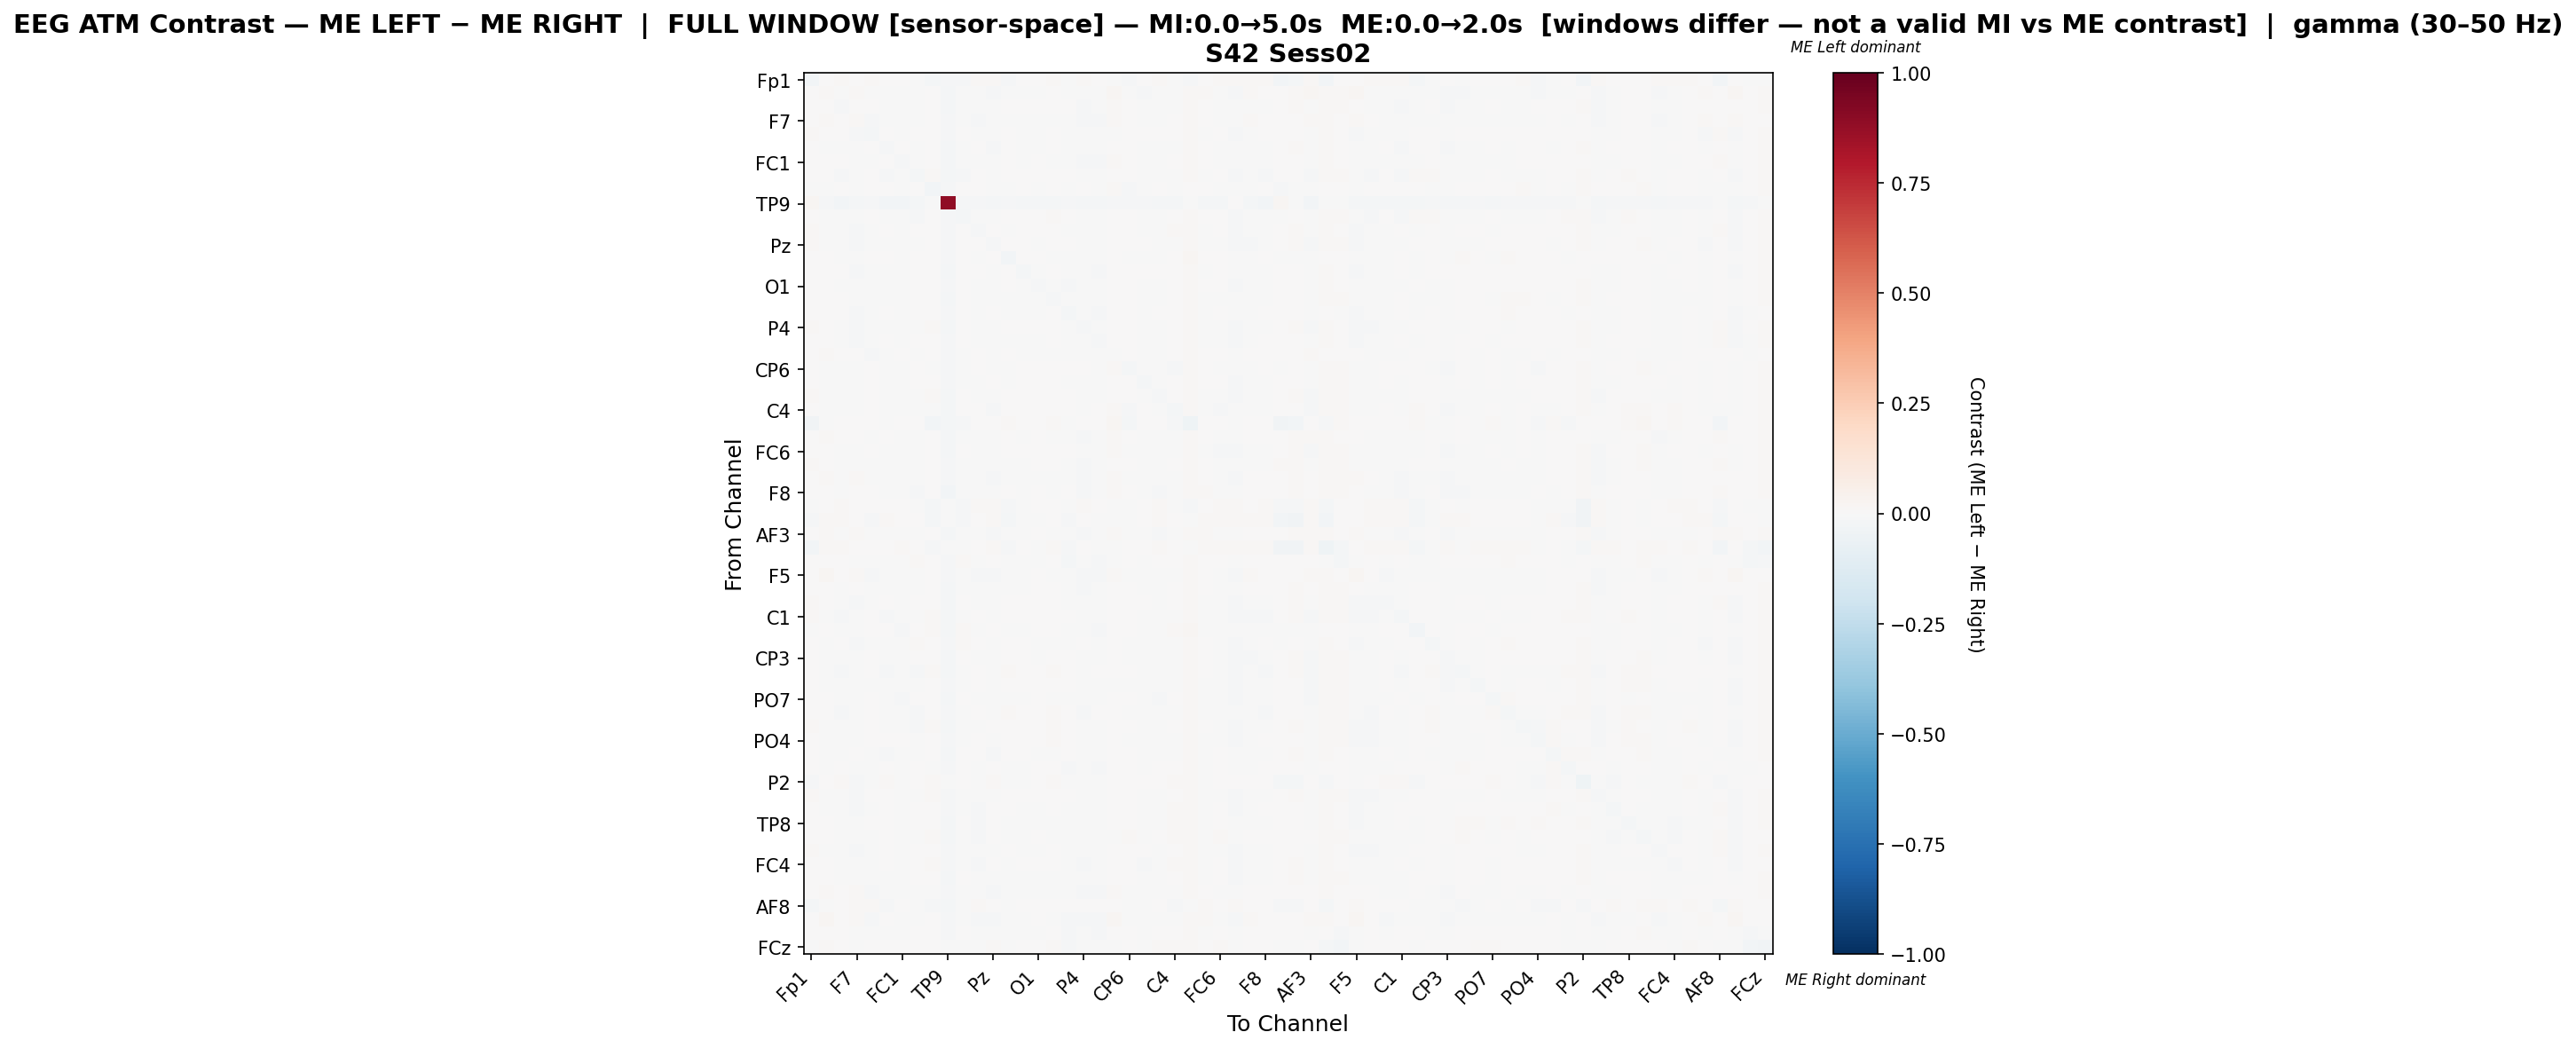

Data behind this chart, as committed beside it:
, Fp1, Fz, F3, F7, FT9, FC5, FC1, C3, T7, TP9, CP5, CP1, Pz, P3, P7, O1, Oz, O2, P4, P8, TP10, CP6, CP2
Fp1, -0.02645, 0.002439, 0.00911, 0.007567, 0.01051, 0.0006362, 0.007059, -8.401486267547477e-05, -0.02162, -0.008474, -0.008289, 0.01154, 0.009299, -0.01137, 0.003335, 0.001967, 0.008652, -0.001757, 0.01161, 0.005044, -0.002783, -0.01068, 0.001625
Fz, 0.004004, 0.01212, -0.004247, 0.01056, -0.003274, -0.007401, -0.0002672, -0.001447, 0.0005392, -0.01774, -0.003604, -0.006921, -0.009241, -0.00145, -0.004098, -0.0009304, 0.0007129, -0.002274, -0.005261, -0.003928, 0.01785, -0.003598, -0.008079
F3, 0.006843, 0.001818, -0.009145, 0.00162, 0.001734, -0.00412, -0.001136, -0.005725, 0.00586, -0.02017, -0.005419, -0.004326, -0.006316, 0.0003423, 0.0009748, 0.001719, 0.003918, 0.001692, -0.009197, -0.002574, 0.01013, 0.002381, -0.006428
F7, 0.005032, 0.01315, 0.001329, 0.008078, -0.01143, -0.0001111, -0.003743, -0.002423, 0.001818, -0.01201, -0.003254, -0.008364, -0.006964, -0.003292, -0.005208, -0.0007124, -0.001291, -0.00744, -0.01115, -0.01047, 0.01381, 0.0004325, -0.003956
FT9, 0.008964, 0.000638, 0.00144, -0.01555, -0.01588, 0.003264, -0.003955, 0.003051, 0.006461, -0.009484, 0.001173, -0.003516, -0.001318, 0.001666, -0.001172, -0.002423, 0.0005208, -0.004262, -0.00558, -0.004901, -0.001769, 0.005116, 0.0003203
FC5, 0.004865, -0.0007211, -0.00442, -0.0004632, 0.002619, -0.01329, 0.001567, -0.007339, 0.005661, -0.0224, -0.001824, 0.002907, -0.007862, 0.002488, -0.0003744, -0.002268, 0.002333, -0.0005123, -0.004778, -0.001555, 0.005305, 0.001857, -0.00212
FC1, 0.006568, 0.005086, 0.0007346, -0.002205, -0.001541, 0.003432, -0.01115, -0.001868, 0.004972, -0.01875, -0.001121, -0.005408, -0.002466, 0.002786, -0.004341, 0.00035, -0.001093, -0.0007309, -0.008638, -0.008341, 0.01078, 0.001721, -0.004474
C3, 0.005293, 0.001483, -0.007889, -0.00402, 0.00297, -0.008458, -0.004566, -0.01953, 0.008292, -0.01961, -0.009464, 0.003505, -0.003284, 0.005183, 0.00104, 0.004075, 0.006503, 0.00522, -0.007142, -0.0002459, 0.002145, 0.002755, -0.0005675
T7, -0.005649, -5.917279321562309e-05, 0.002402, -0.003763, 0.001662, 0.002841, -0.0001016, 0.005638, -0.02748, -0.009716, 0.0006318, 0.00181, -0.00452, -0.0029, 0.002104, -0.0002497, 0.0001929, -0.006287, 0.001958, -0.004962, 0.007999, -0.01026, -0.004815
TP9, 0.01964, -0.01212, -0.02585, -0.01636, -0.009951, -0.02699, -0.02585, -0.02093, -0.007778, 0.8878, -0.01521, -0.01464, -0.01819, -0.01247, -0.02002, -0.01567, -0.02047, -0.01361, -0.0223, -0.02013, -0.01224, -0.01361, -0.0143
CP5, 0.002825, -0.0003635, -0.00732, -0.005015, 0.0008863, -0.002264, -0.003303, -0.009555, 0.005187, -0.01388, -0.02214, -0.0007397, -8.927148095010454e-05, 0.004754, 0.003195, 0.005401, 0.00945, 0.004824, -0.003992, -0.0001339, 0.001977, 0.001754, -0.004209
CP1, 0.008973, -0.0009956, -0.004132, -0.009709, -0.001976, 0.004258, -0.007127, 0.004062, 0.007105, -0.01257, 0.0005761, -0.01484, 0.002786, -0.00281, 0.0009688, 0.0003817, 0.003278, -0.003841, -0.007129, -0.006786, 0.006522, 0.004208, -0.007277
Pz, 0.007989, -0.002418, -0.005675, -0.008226, -0.0005885, -0.005979, -0.003032, -0.001035, 0.00186, -0.01517, 0.001408, 0.002606, -0.01387, 0.004056, 0.0009039, -0.001687, 0.0002625, 0.0002575, -0.003084, -0.00269, 0.002369, 0.001408, 1.0451971010200928e-05
P3, 0.0007926, 0.0008307, -0.001165, -0.006624, 0.0001108, 0.001786, -0.0003272, 0.004034, 0.0006829, -0.01293, 0.003967, -0.006831, 0.001521, -0.02505, 0.003223, 0.002837, -0.001258, -0.004318, -0.002908, -0.005249, 0.007467, -0.000368, -0.006233
P7, 0.005775, 0.0005839, 0.0002108, -0.007817, -0.001211, -0.0007625, -0.007718, 0.0004243, 0.005328, -0.01805, 0.002126, 4.118097790478323e-05, -0.001107, 0.004076, -0.0167, -0.004623, 0.0008026, -0.006953, -0.003438, -0.0113, 0.0006966, 0.004179, 0.001675
O1, 0.004795, 0.002, -0.0006149, -0.004233, -0.004128, -0.004497, -0.004118, 0.002208, 0.002855, -0.01477, 0.003365, -0.002295, -0.004883, 0.002424, -0.00659, -0.01076, -0.0003395, -0.008096, -0.003913, -0.005977, 0.00458, 0.005793, -0.00305
Oz, 0.007339, 0.002106, 0.0009553, -0.006157, -0.003346, -0.0007458, -0.007356, 0.004171, 0.001863, -0.02139, 0.007257, -0.0007944, -0.005047, -0.003241, -0.002714, -0.001856, -0.01457, -0.002155, -0.001596, -0.004067, 0.002519, 0.0003478, -0.001856
O2, 0.004933, 0.002035, 0.002583, -0.008843, -0.004136, 0.001315, -0.001576, 0.005489, 0.001004, -0.01126, 0.004634, -0.005033, 0.0005479, -0.0008895, -0.005577, -0.004864, 0.002752, -0.01872, -0.004052, -0.009549, 0.003078, 0.00624, -0.001418
P4, 0.009213, 0.00185, -0.00558, -0.008982, -0.0009656, -0.0006454, -0.006873, -0.002461, 0.007934, -0.01606, 0.0003021, -0.003754, -0.000374, 0.002018, 0.00107, 0.001823, 0.00473, -0.0008477, -0.01424, -0.005749, 0.005567, 0.005549, -0.002031
P8, 0.00715, 0.002571, -0.0002902, -0.008856, -0.001615, 0.001131, -0.007459, 0.002235, 0.003103, -0.01457, 0.002466, -0.00439, -0.001094, -1.9705369004533596e-05, -0.006289, -0.0002329, 0.002413, -0.00678, -0.006558, -0.01457, 0.003416, 0.001941, -0.001788
TP10, 0.002059, 0.0111, 0.002438, 0.004545, -0.009716, -0.004061, 0.001784, -0.005624, 0.005619, -0.01424, -0.004611, 0.0002262, -0.005569, 0.0032, -0.006917, -0.0004908, -0.001848, -0.00508, -0.003859, -0.006198, -0.004279, 0.007263, -0.00119
CP6, 0.0007679, -0.0009528, -0.000734, -0.00336, 0.002655, -0.0003023, -0.00372, 0.0003323, -0.006203, -0.01476, -0.000734, 0.0003552, -0.002935, -0.001725, 0.002919, 0.005634, 0.0004762, 0.003691, 0.0001589, -0.003881, 0.01114, -0.01997, -0.0005215
CP2, 0.005911, -0.001591, -0.005806, -0.004315, 0.001822, -0.0008057, -0.005277, 0.0009981, 0.003039, -0.01205, -0.00158, -0.006731, 0.0001233, -0.002501, 0.002938, 0.0005626, 0.002892, -0.001047, -0.004305, -0.003621, 0.0062, 0.003417, -0.02049
Cz, 0.00809, -0.0002587, -0.00706, -0.004152, 0.001923, -0.003625, -0.005471, -0.0006692, 0.007815, -0.01829, 0.0009945, -0.003647, -0.0007245, 0.001503, 0.001507, 0.0006196, 0.002201, 0.003137, -0.007449, -0.004946, 0.006593, 0.001153, -0.002619
C4, 0.002002, -0.003328, -0.003351, -0.00321, 0.002333, -0.007208, -0.00396, -0.003264, -0.001958, -0.02048, 0.001579, 0.007233, -0.007969, 0.003445, 0.003377, 0.003986, 0.001309, 0.002855, -0.002315, 0.0002355, 0.008547, -0.008849, 0.003087
T8, -0.03212, -0.002314, 0.004901, 0.003489, 0.007337, -0.0002854, 0.006286, 0.004754, -0.02691, -0.01766, -0.008055, 0.006728, 0.002927, 0.01145, 0.00717, 0.006434, 0.01299, -0.002407, 0.004754, 0.007317, 0.01605, -0.02311, 0.004901
FT10, 0.005535, 0.009057, 0.002983, 0.003845, -0.00467, 0.003245, -0.004815, -0.004586, 0.002539, -0.01776, -0.001375, -0.005095, -0.006137, 0.001051, -0.005865, 0.001018, -0.001975, -0.007073, -0.01131, -0.006822, 0.008509, 0.0004967, -0.003033
FC6, 0.00757, 0.0006305, -0.00358, -0.003047, 0.0002863, -0.0006343, -0.006427, -6.0657346860417544e-05, 0.003502, -0.01764, 8.917694152461332e-05, -0.00129, -0.003064, 0.001629, 0.0008586, 0.002056, 0.001304, 0.0008883, -0.006896, -0.006134, 0.01016, -0.002908, -0.001539
FC2, 0.01047, 0.002793, -0.002688, -0.001002, -0.004909, -0.002046, -0.004178, -0.002113, 0.003943, -0.01412, -0.003069, -0.006224, -0.006575, -0.0007897, -0.0003849, 0.0001142, 0.0005926, -0.002729, -0.008593, -0.007127, 0.006751, 0.0007746, -0.004738
F4, 0.005611, 0.01152, -0.001998, 0.008384, -0.005227, -0.001667, -0.0028, -0.003553, 0.0004658, -0.01453, -0.003963, -0.006595, -0.009724, -0.002697, -0.002035, -0.0006763, -0.001882, -0.004409, -0.008716, -0.007762, 0.01322, -0.001572, -0.005776
F8, 0.00738, 0.007013, -0.005673, 0.003887, 0.0005826, -0.005979, -0.003578, -0.008133, 0.004597, -0.02399, -0.004585, -0.001938, -0.00726, 0.001703, -0.002285, 0.001254, -0.0006072, 0.0004551, -0.009751, -0.004122, 0.01007, 0.001608, -0.005051
Fp2, -0.003427, 0.00123, 0.008916, 0.002116, 0.004262, 0.002794, 0.002863, -0.0005165, -0.02122, -0.006122, -0.01199, 0.009359, 0.007863, -0.01422, -0.002109, 0.0001207, 0.004165, -0.003259, 0.01056, 0.003306, -0.001708, -0.006888, 0.002669
AF7, -0.01486, 0.008141, 0.01192, 0.0007218, -0.01032, 0.009692, 0.0007971, 0.00175, -0.01731, -0.000953, -0.008097, 0.004609, 0.01128, -0.01699, -0.00316, -0.003332, 0.005444, -0.01029, 0.006251, -0.001744, -0.00183, -0.0004735, 0.003974
AF3, 0.006825, 0.01465, -0.002971, 0.009055, -0.001681, -0.002631, -0.005168, -0.006704, 0.001532, -0.02059, -0.004563, -0.00547, -0.007826, -0.002422, -0.00339, 0.001118, -0.002663, -0.002337, -0.01102, -0.007392, 0.01541, -0.001397, -0.006491
AFz, -0.03071, 0.007889, 0.01147, 0.003073, 0.007213, 0.0001929, 0.009724, 0.005172, -0.01174, -0.004666, -0.003577, 0.006047, 0.01058, -0.01262, 0.003714, -0.0002126, 0.01013, -0.01176, 0.007754, -0.001827, -0.001628, 0.001381, 0.0002142
F1, 0.003837, 0.004382, 0.006467, -0.004219, -0.004927, -0.0006138, -0.002775, 0.008692, 0.0006001, -0.009104, 0.007819, -0.003713, 0.002154, -0.001018, -0.0004579, -0.004798, 0.004315, -0.01666, -0.00466, -0.01019, -0.002085, 0.005998, -0.0006782
F5, 0.004856, 0.01854, 0.0007584, 0.009644, -0.01045, -0.0001276, -0.003857, -0.004146, 0.0006136, -0.0127, -0.004647, -0.008092, -0.008809, -0.002919, -0.005932, 0.0003946, -0.001942, -0.007392, -0.01133, -0.009632, 0.01513, -0.000627, -0.004903
FT7, 0.006563, 0.005624, -0.002116, 0.002654, -0.004573, -0.00179, -0.003229, -0.004893, 0.005353, -0.01595, -0.005172, -0.004733, -0.00565, -0.0002278, -0.003023, 0.002313, 0.00196, -0.003299, -0.01051, -0.005933, 0.005775, 0.001286, -0.003059
FC3, 0.008332, 0.000483, -0.00369, -0.007975, -0.003682, 0.0004089, -0.004634, 0.0007194, 0.007684, -0.01746, 0.0009571, -0.004288, -0.00126, 0.001123, 0.0001457, 0.0002071, 0.001703, -0.002615, -0.005078, -0.003514, 0.001444, 0.00431, 3.072850169967903e-05
C1, 0.00835, -0.0007861, -0.01131, -0.005288, 0.0006822, -0.00828, -0.002005, -0.005734, 0.008199, -0.01871, -0.006682, 0.001677, -0.00509, 0.003919, 0.002369, 0.0003365, 0.00526, 0.003861, -0.006688, -0.001062, 0.003878, 0.005454, -0.0003185
C5, -0.001615, 0.0003876, -0.002068, -0.005174, 0.005977, 0.004877, -0.008535, 0.007264, 0.009172, -0.01837, 0.008005, -0.003568, 0.003446, -0.005741, -0.003926, 0.002705, 0.0002932, -0.003448, -0.005809, -0.007863, 0.006873, 0.006215, -0.001301
TP7, 0.001436, -0.001242, 0.002635, -0.008883, -0.005098, -0.003199, -0.001719, 0.008938, 0.001438, -0.0135, 0.01004, 0.001039, -0.004017, 0.003483, 0.001993, -0.005936, -0.001991, -0.004553, 0.001165, -0.0005978, 0.00356, -0.002507, -0.0003251
CP3, 0.007012, -0.002836, -0.005437, -0.004587, 0.00251, -0.004516, -0.003457, 0.001503, 0.002364, -0.01722, 0.001423, -0.001708, -0.004291, 0.0008145, 0.003985, -1.3419574460406952e-05, 0.0006423, 0.001192, -0.00343, -0.0008351, 0.006576, -0.001708, -0.004893
P1, 0.003137, -0.005775, -0.01117, -0.003898, 0.00569, -0.009041, -0.005488, -0.008131, 0.008876, -0.01793, -0.004214, 0.004081, -0.004078, 0.008532, 0.003777, 0.003506, 0.009106, 0.006525, -0.006261, 0.0006747, 0.005993, 0.002127, -0.0005156
P5, 0.005431, -0.002336, -0.007013, -0.005425, -0.0003042, -0.005049, -0.003061, -0.003061, 0.004658, -0.01413, -0.0015, 0.003174, -0.005235, 0.007593, 0.002561, 0.001467, 0.003897, 0.002778, -0.003092, -0.0006303, -6.244113413726368e-05, -0.001858, -0.002075
PO7, 0.006593, 0.001463, -0.002666, -0.003838, 0.002615, -0.001805, -0.007936, 0.00283, 0.00626, -0.02189, 0.004099, -0.00401, -0.001289, -0.004742, -0.001601, 0.0004207, -0.005473, -0.0004504, -0.004537, -0.006753, 0.00454, 0.001733, -0.001246
PO3, 0.006124, 7.288435035587328e-05, -0.008916, -0.003038, 0.003563, -0.003821, -0.00523, -0.009176, 0.003653, -0.01306, -0.0067, 0.001697, -0.002995, 0.008085, 0.002074, 0.005493, 0.008812, 0.007026, -0.009096, 0.0005309, 0.004227, -0.0002785, -0.006244
POz, 0.008546, -0.002982, -0.004924, -0.007614, 0.002536, -0.001989, -0.00295, -0.007836, 0.009852, -0.01648, -0.006658, -0.0005928, 0.0001054, 0.003113, 0.001402, 0.004895, 0.01017, 0.00422, -0.006031, -0.00122, 0.003812, 0.001332, -0.002879
PO4, 0.002704, -0.004879, -0.000932, -0.007165, 0.001743, 0.001249, 0.0003747, -0.003042, 0.0006687, -0.01055, -0.004403, 0.001164, -0.000607, 8.881347566013983e-05, 0.00128, 0.005856, 0.008145, 0.001975, -0.001071, -0.003475, 0.005353, -0.006838, -0.001504
PO8, 0.001523, -0.001084, -0.005495, 0.0008261, -0.0007816, -0.01094, -0.002872, -0.001432, 0.006689, -0.01753, 0.002183, 0.002441, -0.008639, 0.004756, 0.004049, -0.002031, -0.002945, 0.002872, -0.005534, -0.00128, 0.001526, 0.003797, -0.001275
P6, 0.004446, -0.002575, 0.004879, -0.007731, -0.003002, 0.00273, -0.0008525, 0.00187, -0.001139, -0.0129, 0.004736, -0.005867, 0.002443, -0.004721, -0.005294, 0.0002938, 0.004879, -0.009736, -0.001282, -0.01017, 0.004879, 0.0004371, -0.002715
P2, -0.01388, 0.003244, 0.008152, -0.01051, -0.003287, 0.01384, -0.005256, 0.005749, 0.008591, -0.00481, 0.002835, -0.004599, 0.01296, -0.004089, -0.002412, 0.006477, 0.009173, -0.002412, -0.002996, -0.003943, 0.004653, 0.003709, 0.001523
CPz, 0.008472, -0.002027, -0.00541, -0.00783, 0.0001055, 0.0003136, -0.005472, -0.0007198, 0.00785, -0.014, -0.002741, -0.00261, -0.0007431, 0.004202, 0.002388, 0.002991, 0.005305, 0.002204, -0.007446, -0.002703, 0.005058, 0.001209, -0.004646
CP4, 0.007138, -0.00113, -0.001217, -0.009108, -0.004866, 0.005683, -0.006383, 0.003921, 0.00629, -0.01216, -0.002243, -0.009064, 0.003706, 0.001553, -0.0003056, -0.001177, 0.003412, -0.003574, -0.005013, -0.002997, 0.005085, 0.006006, -0.00422
TP8, 0.006035, 0.001178, -0.0006676, -0.006912, 0.0004351, 0.00319, -0.007327, 0.005961, 0.00272, -0.01734, 0.00481, -0.008153, 0.001245, -0.003114, -0.001703, -0.0003751, -0.003438, -0.005739, -0.007181, -0.004944, 0.006996, 0.002866, -0.0003751
C6, 0.006836, 0.002131, -0.0007537, -0.006277, -0.005068, 0.003015, -0.005825, -0.002631, 0.01144, -0.01589, -0.005143, -0.007944, 0.002954, -0.0003611, -0.005853, 0.000655, -8.831943755606073e-05, -0.005537, -0.004917, -0.0009035, -0.003751, 0.01082, -0.002344
C2, 0.008298, -0.001672, -0.001245, -0.009288, -0.003672, 0.00132, -0.005713, 5.632369889738836e-06, 0.005317, -0.015, -0.001529, -0.001902, -0.001063, 0.005969, -0.003893, -0.00175, 0.002296, -0.001897, -0.004737, -0.006541, 0.002011, 0.002904, 0.001737
FC4, 0.007513, 0.001355, -0.003438, -0.005603, -0.001003, 0.0004273, -0.005216, 0.00168, 0.008474, -0.01275, -0.000968, -0.0101, 0.000983, -0.002502, 0.0002875, 0.0007398, 0.001716, -0.005428, -0.008111, -0.004103, 0.001893, 0.006838, -0.008459
FT8, 0.007397, 0.004279, -0.001364, -0.003742, -0.001883, -0.002113, -0.006169, 0.002198, 0.001688, -0.01604, 0.003053, -0.004228, -0.006202, -0.003002, -0.002492, -0.001208, -0.004491, -0.004055, -0.00445, -0.006729, 0.004428, 0.0009802, -0.003471
F6, 0.004923, 0.01252, 0.0009198, 0.008325, -0.008688, -0.002193, -0.002748, -0.00314, -0.0003968, -0.01253, -0.001131, -0.006775, -0.009135, -0.004128, -0.004168, -0.0003853, -0.002446, -0.007353, -0.008403, -0.00879, 0.009441, -0.000371, -0.004162
... 4 more rows
